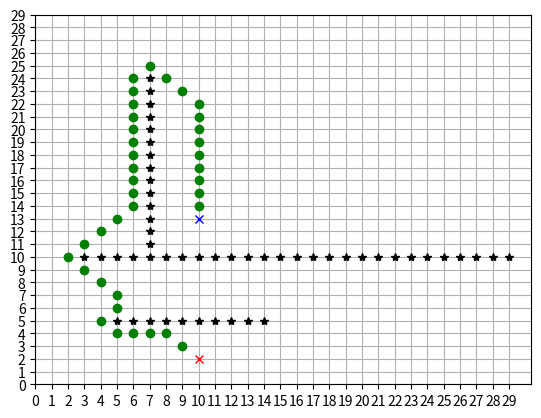

Source code (Python): (Note: this script raises an exception after producing the figure.)
import numpy as np

def create_map(obslist):
	#offset ensures probability of negative values in the map

	robot_width=10
	Map=np.ones([200,200])*np.infty
	offsetx=int(round(Map.shape[0]/2))-1
	offsety=int(round(Map.shape[1]/2))-1
	for obs in obslist:
		centerx=int(obs[0])+offsetx
		centery=int(obs[1])+offsety
		Map[centerx,centery]=-100
		robotxant=robot_width
		robotyant=robot_width
		robotxpos=robot_width
		robotypos=robot_width
		if centerx<robot_width:
			robotxant=centerx
		if robot_width>Map.shape[0]-(centerx+1):
			robotxpos=Map.shape[0]-(centerx+1)
		if centery<robot_width:
			robotyant=centery
		if robot_width>Map.shape[1]-(centery+1):
			robotypos=Map.shape[1]-(centery+1)
		Map[centerx-robotxant:centerx+robotxpos+1,centery-robotyant:centery+robotypos+1]=-100
	return Map

def obstacle_set(Map):
	obs_list=[]
	obs=set()
	for i in range(Map.shape[0]):
		for j in range(Map.shape[1]):
			if Map[i,j]==-100:
				obs_list.append([i,j])
				obs.add((i,j))
	return obs,obs_list

def heuristics(point,goal):
	h=abs(point[0]-goal[0])+abs(point[1]-goal[1])
	return h

def list_of_neighbours(point,Map):
	idx=[-1,0,1]
	neighbours=[]
	for i in idx:
		for j in idx:
			if i!=0 or j!=0:
				# For avoiding matrix limits
				if not((point[0]==0 and i==-1) or (point[1]==0 and j==-1) or (point[0]==Map.shape[0]-1 and i==1) or (point[1]==Map.shape[1]-1 and j==1)):
					if Map[point[0]+i,point[1]+j]!=-100:
						neighbours.append([point[0]+i,point[1]+j])
	return neighbours

def get_minimun_cost(openlist,fscore):
	minfscore=1000

	for i in openlist:
		if fscore[i[0],i[1]]<minfscore:
			minfscore=fscore[i[0],i[1]]
			mini=i
	return mini

def reconstruct_path(parent,current,start):
	total_path=[np.array(current)]

	while( not np.array_equal(current,start) ):

		current=parent[current[0],current[1]]
		total_path.append(current)
	return total_path


def A_star(start,goal,Map):
	gscore=np.ones(Map.shape)*np.inf
	#parent contain the previous points
	parent=np.ones([Map.shape[0],Map.shape[1],2],dtype=np.int32)
	#nodes to evaluate
	openlist=[start]
	#nodes evaluated
	closelist=[]
	gscore[start[0],start[1]]=0
	fscore=np.ones(Map.shape)*np.inf
	fscore[start[0],start[1]]=heuristics(start, goal)
	while(openlist):
		current=get_minimun_cost(openlist, fscore)
		if np.array_equal(current, goal):
			return reconstruct_path(parent, current, start)
		openlist.remove(current)
		closelist.append(current)

		all_neighbours=list_of_neighbours(current,Map)

		for neighbour in all_neighbours:
			if neighbour in closelist:
				continue
			if neighbour not in openlist:
				openlist.append(neighbour)
			possible_gscore=gscore[current[0],current[1]]+1
			if possible_gscore<gscore[neighbour[0],neighbour[1]]:
				gscore[neighbour[0],neighbour[1]]=possible_gscore
				fscore[neighbour[0],neighbour[1]]=gscore[neighbour[0],neighbour[1]]+heuristics(neighbour, goal)
				parent[neighbour[0],neighbour[1]]=current
	return False

# Main
if __name__ == '__main__':
	import matplotlib.pyplot as plt

	Map=np.ones([50,50])*np.inf
	Map[3:30,10]=-100
	Map[5:15,5]=-100
	Map[7,10:25]=-100
	#obs_set,obs_list=obstacle_set(Map)
	obs_set,obs_list=obstacle_set(Map)
	obs_array=np.array(obs_list)
	#obs_array=np.array(obs_list)
	origin=[10,2]
	goal=[10,13]

	path=A_star(origin,goal,Map)
	path_array=np.array(path)
	print (path_array)

	fig = plt.figure()
	plt.plot(origin[0],origin[1],'rx')
	plt.plot(path_array[1:-1,0], path_array[1:-1,1],'go')
	plt.plot(goal[0],goal[1],'bx')
	plt.plot(obs_array[:,0],obs_array[:,1],'k*')

	ax = fig.gca()
	ax.set_xticks(np.arange(0, 30, 1))
	ax.set_yticks(np.arange(0, 30, 1))
	plt.grid()
	plt.show()

	obslist=[[50,50]]

	Map=create_map(obslist)
	obs_set,obs_list=obstacle_set(Map)
	obs_array=np.array(obs_list)


	start_robotpos=[0,0]
	offsetx=int(round(Map.shape[0]/2))-1
	offsety=int(round(Map.shape[1]/2))-1
	start_map=[start_robotpos[0]+offsetx,start_robotpos[1]+offsety]

	goal=[100,100]
	goal_map=[goal[0]+offsetx,goal[1]+offsety]


	path=A_star(start_map,goal_map,Map)
	path_array=np.array(path)
	#print (path_array)

	fig = plt.figure()
	plt.plot(start_map[0],start_map[1],'rx')
	plt.plot(path_array[1:-1,0], path_array[1:-1,1],'go')
	plt.plot(goal_map[0],goal_map[1],'bx')
	plt.plot(obs_array[:,0],obs_array[:,1],'k*')

	#ax = fig.gca()
	#ax.set_xticks(np.arange(0, 60, 1))
	#ax.set_yticks(np.arange(0, 60, 1))
	plt.grid()
	plt.show()
